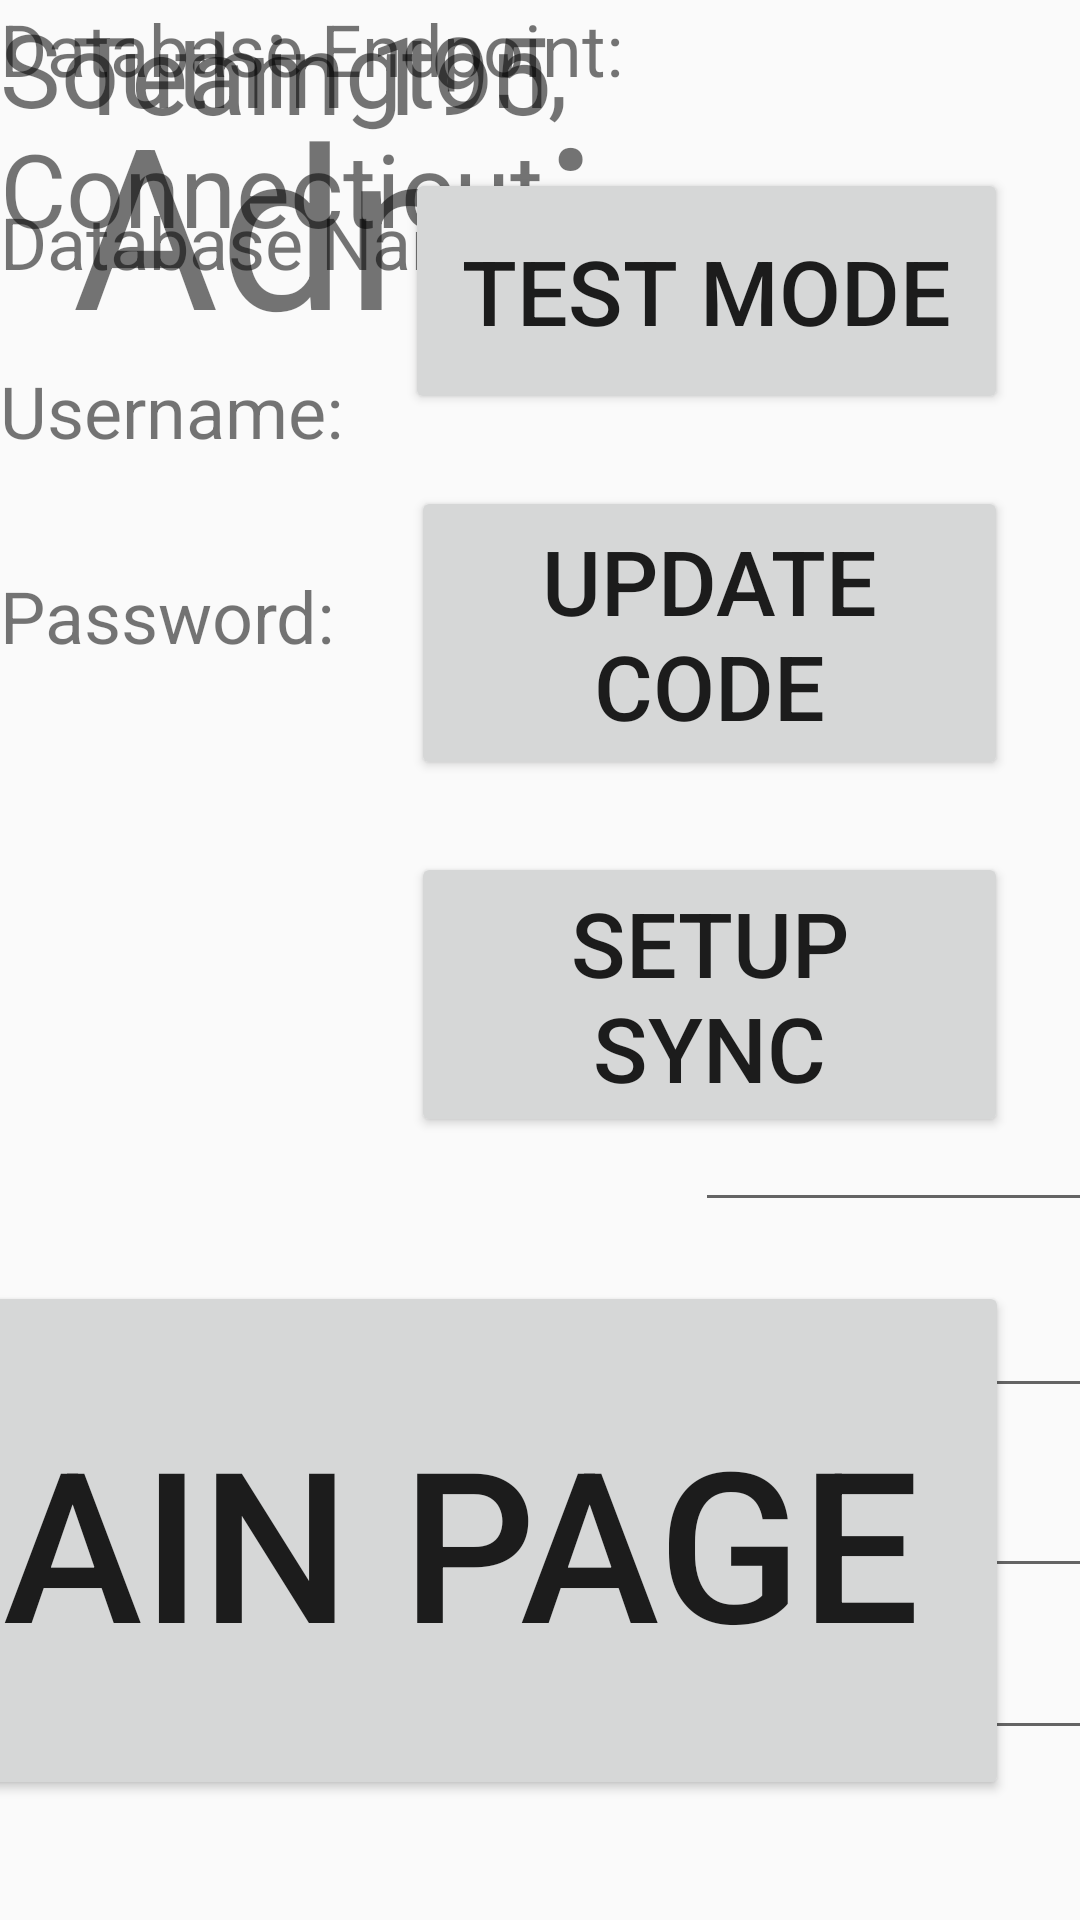

The Android layout XML behind this screen, and the referenced resources:
<!-- AndroidManifest.xml: application theme AppTheme.NoActionBar -->
<!-- res/layout/content_admin1.xml -->
<?xml version="1.0" encoding="utf-8"?>
<android.support.constraint.ConstraintLayout xmlns:android="http://schemas.android.com/apk/res/android"
    xmlns:app="http://schemas.android.com/apk/res-auto"
    xmlns:tools="http://schemas.android.com/tools"
    android:layout_width="match_parent"
    android:layout_height="match_parent"
    tools:context=".Admin1"
    tools:showIn="@layout/activity_admin1">

    <TextView
        android:id="@+id/textView10"
        android:layout_width="wrap_content"
        android:layout_height="wrap_content"
        android:text="Southington, Connecticut"
        android:textSize="34sp"
        app:layout_constraintStart_toEndOf="@+id/textView9"
        app:layout_constraintTop_toTopOf="@+id/textView9" />

    <TextView
        android:id="@+id/textView_teamNumber"
        android:layout_width="wrap_content"
        android:layout_height="wrap_content"
        android:layout_marginStart="24dp"
        android:layout_marginLeft="24dp"
        android:text="Team 195"
        android:textSize="36sp"
        app:layout_constraintStart_toStartOf="parent"
        app:layout_constraintTop_toBottomOf="@+id/textView7" />

    <TextView
        android:id="@+id/textView_teleMatch"
        android:layout_width="wrap_content"
        android:layout_height="wrap_content"
        android:layout_marginStart="24dp"
        android:layout_marginLeft="24dp"
        android:layout_marginTop="24dp"
        android:text="@string/button1"
        android:textSize="75sp"
        app:layout_constraintBottom_toTopOf="@+id/textView9"
        app:layout_constraintStart_toStartOf="parent"
        app:layout_constraintTop_toTopOf="parent"
        tools:ignore="MissingConstraints" />

    <Button
        android:id="@+id/Button_TestMode"
        android:layout_width="201dp"
        android:layout_height="82dp"
        android:layout_marginTop="32dp"
        android:layout_marginEnd="24dp"
        android:layout_marginRight="24dp"
        android:text="@string/admin1"
        android:textSize="30sp"
        app:layout_constraintBottom_toTopOf="@+id/Button_UpdateCode"
        app:layout_constraintEnd_toEndOf="parent"
        app:layout_constraintTop_toTopOf="parent" />

    <Button
        android:id="@+id/Button_UpdateCode"
        android:layout_width="199dp"
        android:layout_height="98dp"
        android:layout_marginEnd="24dp"
        android:layout_marginRight="24dp"
        android:text="@string/admin2"
        android:textSize="30sp"
        app:layout_constraintBottom_toTopOf="@+id/Button_SetUp"
        app:layout_constraintEnd_toEndOf="parent"
        app:layout_constraintTop_toBottomOf="@+id/Button_TestMode" />

    <Button
        android:id="@+id/Button_SetUp"
        android:layout_width="199dp"
        android:layout_height="95dp"
        android:layout_marginEnd="24dp"
        android:layout_marginRight="24dp"
        android:text="@string/admin3"
        android:textSize="30sp"
        app:layout_constraintBottom_toTopOf="@+id/spinner"
        app:layout_constraintEnd_toEndOf="parent"
        app:layout_constraintTop_toBottomOf="@+id/Button_UpdateCode" />

    <Button
        android:id="@+id/Button_MainPage"
        android:layout_width="427dp"
        android:layout_height="173dp"
        android:layout_marginEnd="24dp"
        android:layout_marginRight="24dp"
        android:layout_marginBottom="16dp"
        android:text="@string/button5"
        android:textSize="70sp"
        app:layout_constraintBottom_toBottomOf="parent"
        app:layout_constraintEnd_toEndOf="parent"
        app:layout_constraintTop_toBottomOf="@+id/spinner" />

    <Spinner
        android:id="@+id/spinner"
        android:layout_width="wrap_content"
        android:layout_height="wrap_content"
        android:layout_marginEnd="24dp"
        android:layout_marginRight="24dp"
        android:background="@android:color/darker_gray"
        app:layout_constraintBottom_toTopOf="@+id/Button_MainPage"
        app:layout_constraintEnd_toEndOf="parent"
        app:layout_constraintTop_toBottomOf="@+id/Button_SetUp" />

    <TextView
        android:id="@+id/textView11"
        android:layout_width="wrap_content"
        android:layout_height="wrap_content"
        android:layout_marginTop="284dp"
        android:text="Database Endpoint:"
        android:textSize="24sp"
        app:layout_constraintStart_toStartOf="@+id/textView37"
        app:layout_constraintTop_toBottomOf="@+id/textView9" />

    <TextView
        android:id="@+id/textView37"
        android:layout_width="wrap_content"
        android:layout_height="wrap_content"
        android:layout_marginTop="32dp"
        android:text="Database Name:"
        android:textSize="24sp"
        app:layout_constraintStart_toStartOf="@+id/textView42"
        app:layout_constraintTop_toBottomOf="@+id/textView11" />

    <TextView
        android:id="@+id/textView42"
        android:layout_width="wrap_content"
        android:layout_height="wrap_content"
        android:layout_marginTop="24dp"
        android:text="Username:"
        android:textSize="24sp"
        app:layout_constraintStart_toStartOf="@+id/textView47"
        app:layout_constraintTop_toBottomOf="@+id/textView37" />

    <TextView
        android:id="@+id/textView47"
        android:layout_width="wrap_content"
        android:layout_height="wrap_content"
        android:layout_marginTop="36dp"
        android:text="Password:"
        android:textSize="24sp"
        app:layout_constraintTop_toBottomOf="@+id/textView42"
        tools:layout_editor_absoluteX="24dp" />

    <AutoCompleteTextView
        android:id="@+id/autoCompleteTextView"
        android:layout_width="544dp"
        android:layout_height="46dp"
        android:layout_marginStart="24dp"
        android:layout_marginLeft="24dp"
        android:layout_marginTop="276dp"
        android:textSize="18sp"
        app:layout_constraintStart_toEndOf="@+id/textView11"
        app:layout_constraintTop_toBottomOf="@+id/textView10" />

    <AutoCompleteTextView
        android:id="@+id/autoCompleteTextView2"
        android:layout_width="259dp"
        android:layout_height="42dp"
        android:layout_marginStart="52dp"
        android:layout_marginLeft="52dp"
        android:layout_marginTop="20dp"
        android:textSize="18sp"
        app:layout_constraintStart_toEndOf="@+id/textView37"
        app:layout_constraintTop_toBottomOf="@+id/autoCompleteTextView" />

    <AutoCompleteTextView
        android:id="@+id/autoCompleteTextView3"
        android:layout_width="257dp"
        android:layout_height="44dp"
        android:layout_marginStart="120dp"
        android:layout_marginLeft="120dp"
        android:layout_marginTop="16dp"
        android:textSize="18sp"
        app:layout_constraintStart_toEndOf="@+id/textView42"
        app:layout_constraintTop_toBottomOf="@+id/autoCompleteTextView2" />

    <EditText
        android:id="@+id/editText2"
        android:layout_width="258dp"
        android:layout_height="42dp"
        android:layout_marginStart="120dp"
        android:layout_marginLeft="120dp"
        android:layout_marginTop="12dp"
        android:ems="10"
        android:inputType="textPassword"
        android:textSize="18sp"
        app:layout_constraintStart_toEndOf="@+id/textView47"
        app:layout_constraintTop_toBottomOf="@+id/autoCompleteTextView3" />

</android.support.constraint.ConstraintLayout>
<!-- res/layout/activity_admin1.xml (included above) -->
<?xml version="1.0" encoding="utf-8"?>
<android.support.design.widget.CoordinatorLayout xmlns:android="http://schemas.android.com/apk/res/android"
    xmlns:app="http://schemas.android.com/apk/res-auto"
    xmlns:tools="http://schemas.android.com/tools"
    android:layout_width="match_parent"
    android:layout_height="match_parent"
    tools:context=".Admin1">

    <android.support.design.widget.AppBarLayout
        android:layout_width="match_parent"
        android:layout_height="wrap_content"
        android:theme="@style/AppTheme.AppBarOverlay">

        <android.support.v7.widget.Toolbar
            android:id="@+id/toolbar"
            android:layout_width="match_parent"
            android:layout_height="?attr/actionBarSize"
            android:background="?attr/colorPrimary"
            app:popupTheme="@style/AppTheme.PopupOverlay" />

    </android.support.design.widget.AppBarLayout>

    <include
        android:id="@+id/include"
        layout="@layout/content_admin1"
        app:layout_anchor="@+id/include"
        app:layout_anchorGravity="center" />

</android.support.design.widget.CoordinatorLayout>
<!-- resources referenced by this layout -->
<resources>
  <string name="admin1">Test mode</string>
  <string name="admin2">Update code</string>
  <string name="admin3">Setup sync</string>
  <string name="button1">Admin</string>
  <string name="button5">MAIN PAGE</string>
  <style name="AppTheme.AppBarOverlay" parent="ThemeOverlay.AppCompat.Dark.ActionBar" />
  <style name="AppTheme.PopupOverlay" parent="ThemeOverlay.AppCompat.Light" />
  <style name="AppTheme.NoActionBar">
          <item name="windowActionBar">false</item>
          <item name="windowNoTitle">true</item>
      </style>
</resources>
